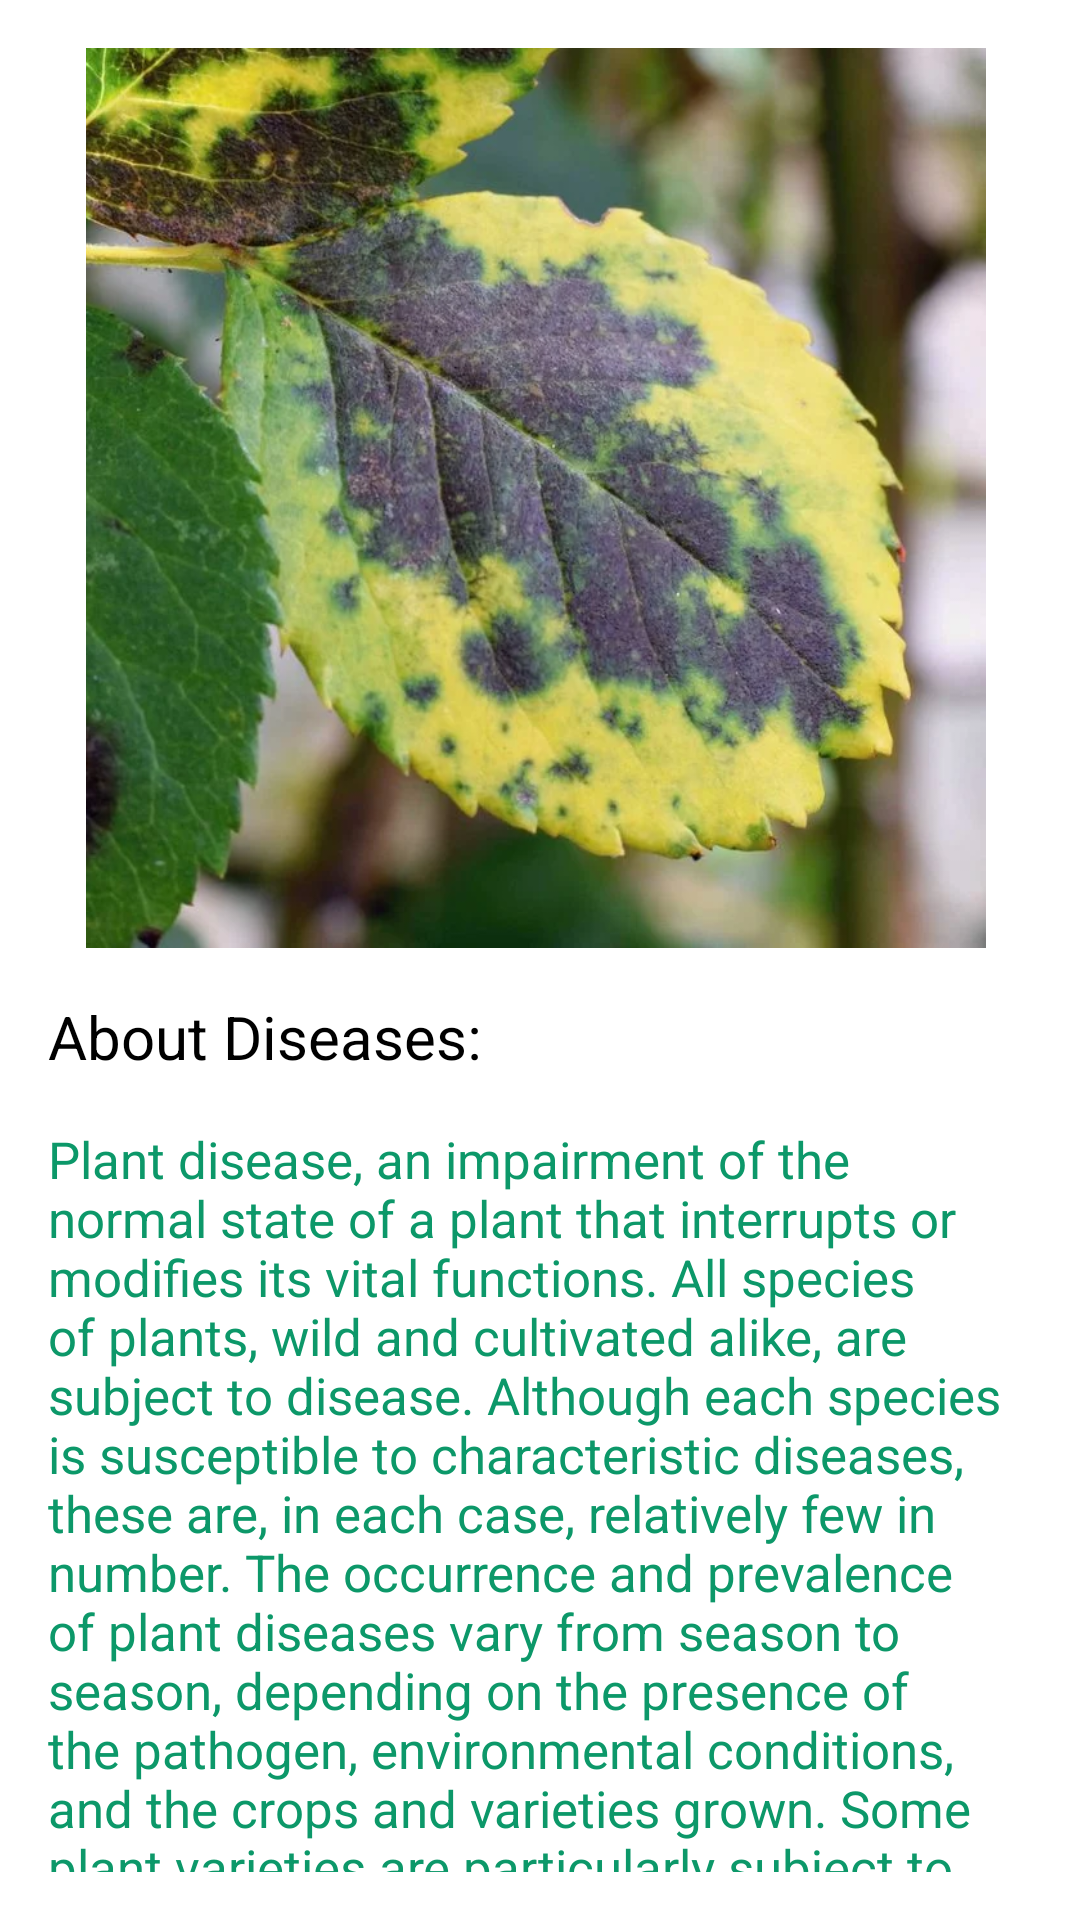

The Android layout XML behind this screen, and the referenced resources:
<!-- AndroidManifest.xml: application theme Theme.PlantAppUi -->
<!-- res/layout/fragment_diseases.xml -->
<?xml version="1.0" encoding="utf-8"?>
<LinearLayout xmlns:android="http://schemas.android.com/apk/res/android"
    android:layout_width="match_parent"
    android:layout_height="match_parent"
    android:orientation="vertical"
    android:padding="16dp">

    
    <ImageView
        android:id="@+id/image_diseases"
        android:layout_width="325dp"
        android:layout_height="300dp"
        android:src="@drawable/diseases_image"
        android:adjustViewBounds="true"
        android:contentDescription="Image of diseases" />

    
    <TextView
        android:id="@+id/text_diseases"
        android:layout_width="match_parent"
        android:layout_height="wrap_content"
        android:layout_marginTop="16dp"
        android:text="About Diseases:"
        android:textSize="20sp"
        android:textColor="@color/black" />

    <TextView
        android:id="@+id/text_description_diseases"
        android:layout_width="match_parent"
        android:layout_height="wrap_content"
        android:layout_marginTop="16dp"
        android:text="@string/text_diseases_description"
        android:textSize="17sp"
        android:textColor="@color/teal" />

</LinearLayout>
<!-- resources referenced by this layout -->
<resources>
  <color name="black">#FF000000</color>
  <color name="teal">#0c9869</color>
  <!-- drawable diseases_image: png bitmap (drawable, 74634 bytes) -->
  <string name="text_diseases_description"> Plant disease, an impairment of the normal state of a plant that interrupts or modifies its vital functions. All species of plants, wild and cultivated alike, are subject to disease. Although each species is susceptible to characteristic diseases, these are, in each case, relatively few in number. The occurrence and prevalence of plant diseases vary from season to season, depending on the presence of the pathogen, environmental conditions, and the crops and varieties grown. Some plant varieties are particularly subject to outbreaks of diseases while others are more resistant to them. See also list of plant diseases.</string>
  <style name="Theme.PlantAppUi" parent="Theme.MaterialComponents.DayNight.DarkActionBar">
          
          <item name="colorPrimary">@color/purple_500</item>
          <item name="colorPrimaryVariant">@color/purple_700</item>
          <item name="colorOnPrimary">@color/white</item>
          
          <item name="colorSecondary">@color/teal_200</item>
          <item name="colorSecondaryVariant">@color/teal_700</item>
          <item name="colorOnSecondary">@color/black</item>
          
          <item name="android:statusBarColor">?attr/colorPrimaryVariant</item>
          
      </style>
  <color name="purple_500">#FF6200EE</color>
  <color name="purple_700">#FF3700B3</color>
  <color name="white">#FFFFFFFF</color>
  <color name="teal_200">#FF03DAC5</color>
  <color name="teal_700">#FF018786</color>
</resources>
